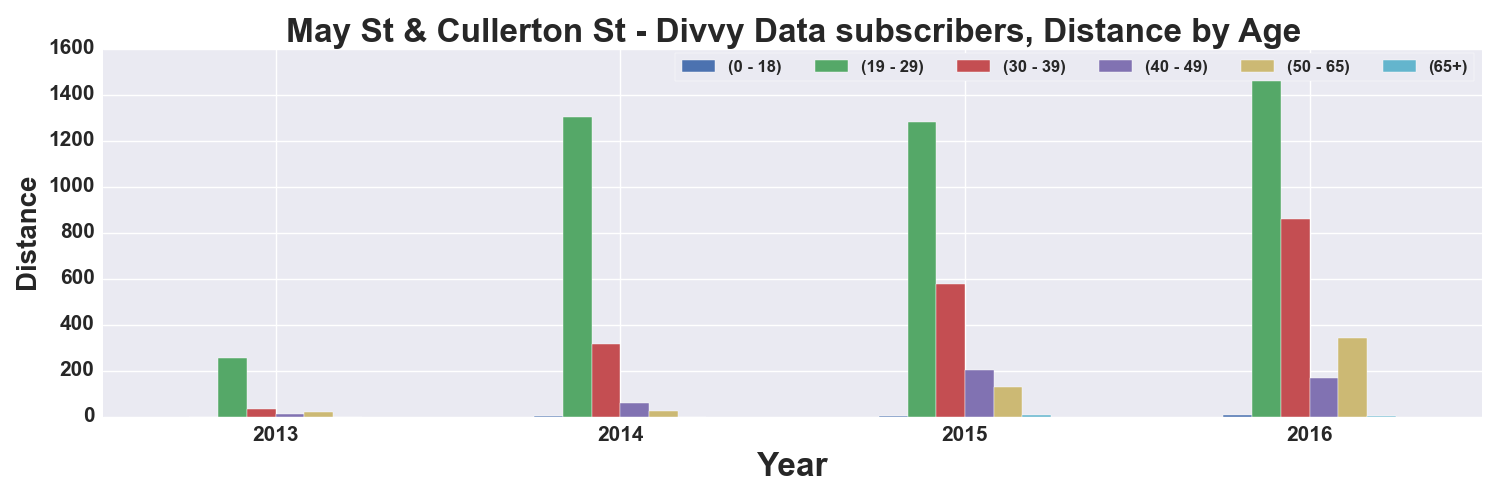

Source data for this figure (header and first rows):
, START TIME YEAR, DISTANCE_Miles, DISTANCE_Miles, DISTANCE_Miles, DISTANCE_Miles, DISTANCE_Miles, DISTANCE_Miles
AGE_GROUP, , 0 - 18, 19 - 29, 30 - 39, 40 - 49, 50 - 65, 65+
0, 2013, , 255.2, 33.62, 11.22, 18.43, 
1, 2014, 1.047, 1301, 314.6, 56.9, 23.56, 
2, 2015, 1.412, 1281, 578.6, 204.6, 130.5, 8.555
3, 2016, 6.265, 1465, 859.6, 169.2, 342.8, 4.077
